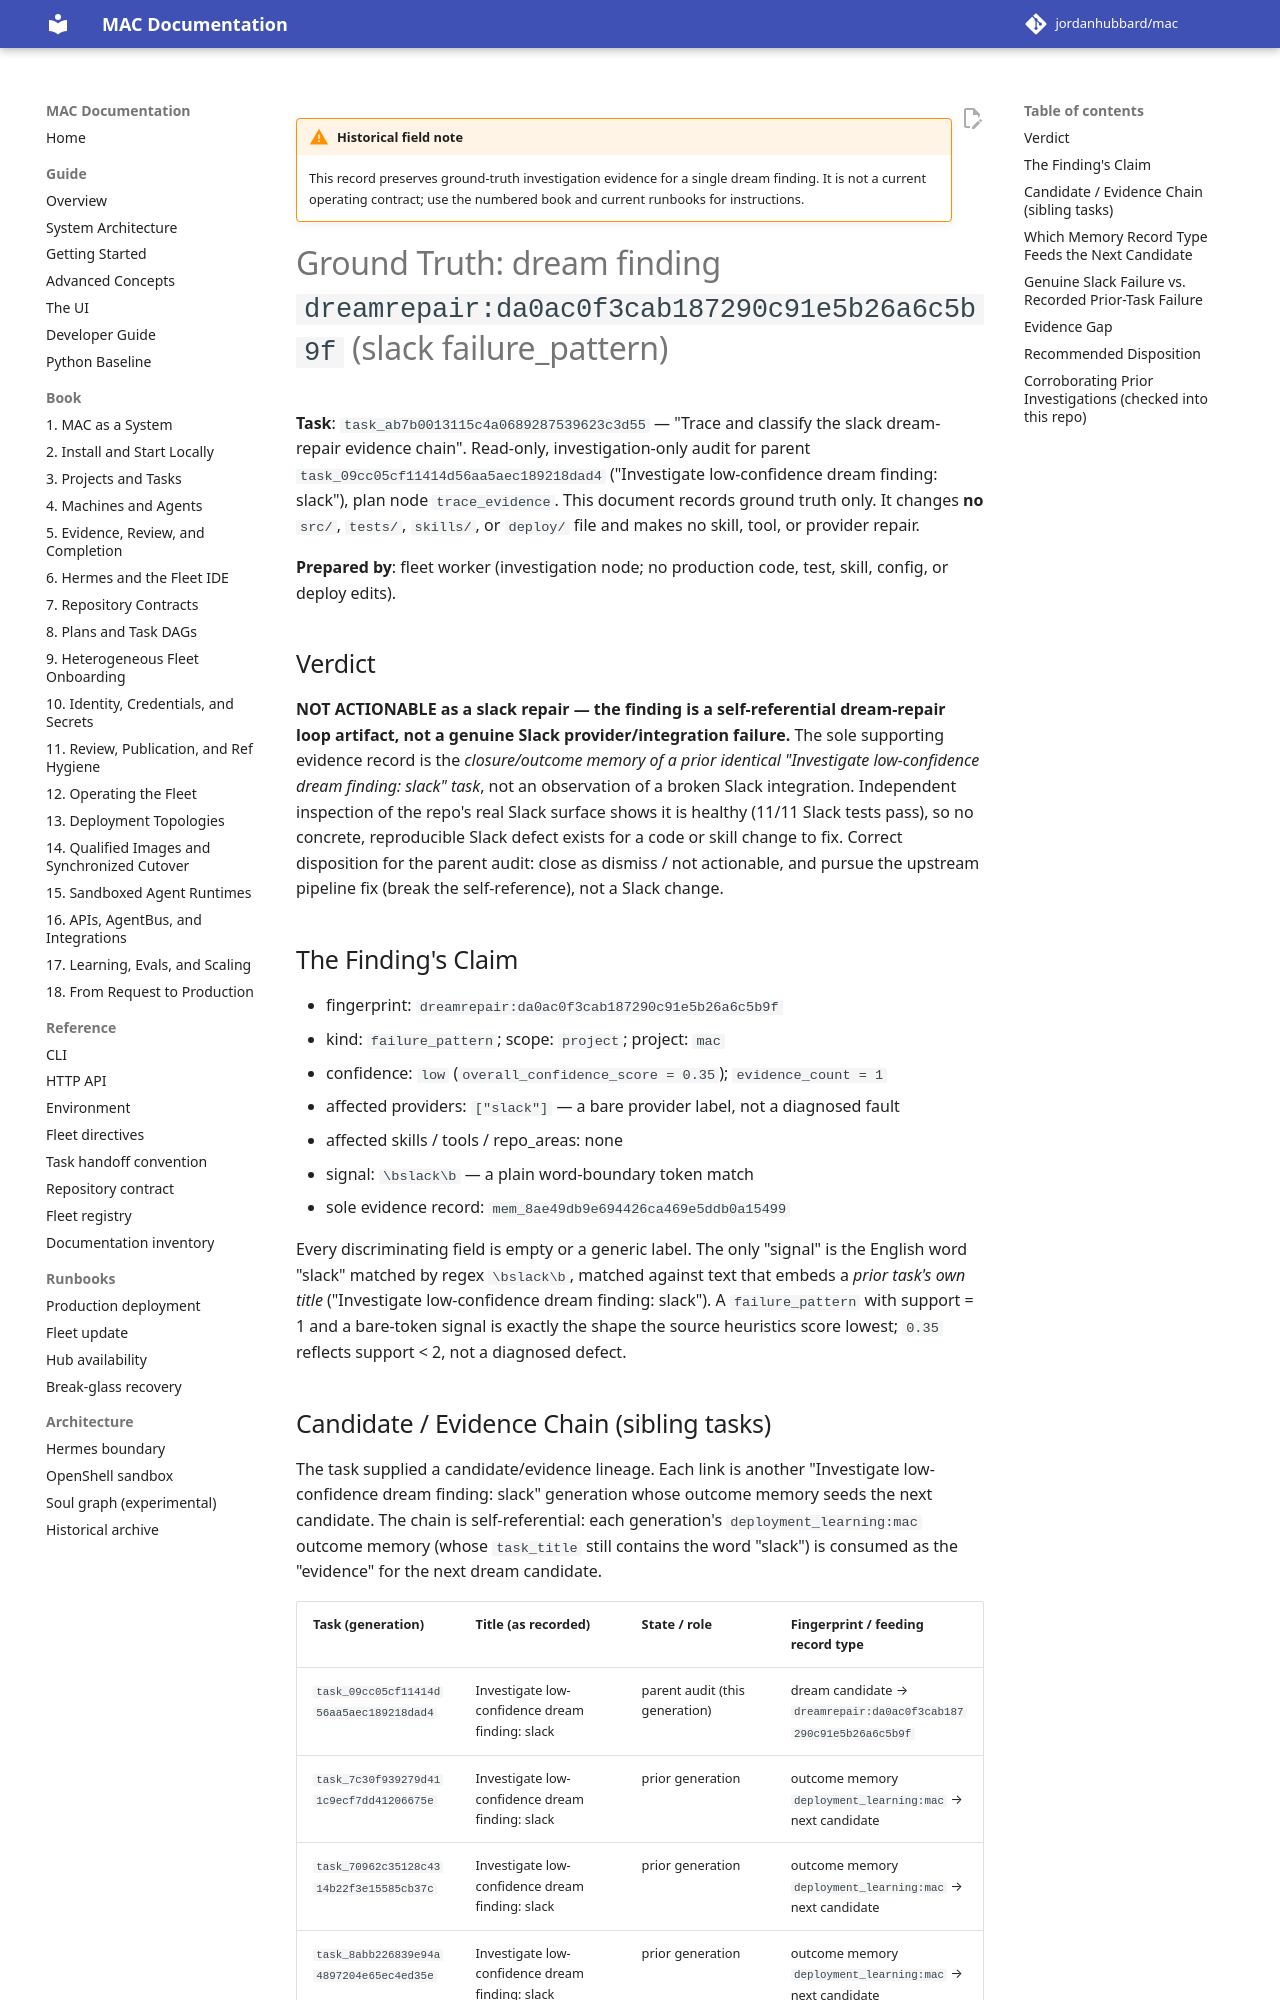

repository: jordanhubbard/mac · page: dev/archive/field-notes/investigation-dreamrepair-da0ac0f3-slack/index.html · generator: mkdocs

!!! warning "Historical field note"
    This record preserves ground-truth investigation evidence for a single dream
    finding. It is not a current operating contract; use the numbered book and
    current runbooks for instructions.

# Ground Truth: dream finding `dreamrepair:da0ac0f3cab187290c91e5b26a6c5b9f` (slack failure_pattern)

**Task**: `task_ab7b0013115c4a0689287539623c3d55` — "Trace and classify the slack
dream-repair evidence chain". Read-only, investigation-only audit for parent
`task_09cc05cf11414d56aa5aec189218dad4` ("Investigate low-confidence dream
finding: slack"), plan node `trace_evidence`. This document records ground truth
only. It changes **no** `src/`, `tests/`, `skills/`, or `deploy/` file and makes
no skill, tool, or provider repair.

**Prepared by**: fleet worker (investigation node; no production code, test,
skill, config, or deploy edits).

## Verdict

**NOT ACTIONABLE as a slack repair — the finding is a self-referential
dream-repair loop artifact, not a genuine Slack provider/integration failure.**
The sole supporting evidence record is the *closure/outcome memory of a prior
identical "Investigate low-confidence dream finding: slack" task*, not an
observation of a broken Slack integration. Independent inspection of the repo's
real Slack surface shows it is healthy (11/11 Slack tests pass), so no concrete,
reproducible Slack defect exists for a code or skill change to fix. Correct
disposition for the parent audit: close as dismiss / not actionable, and pursue
the upstream pipeline fix (break the self-reference), not a Slack change.

## The Finding's Claim

- fingerprint: `dreamrepair:da0ac0f3cab187290c91e5b26a6c5b9f`
- kind: `failure_pattern`; scope: `project`; project: `mac`
- confidence: `low` (`overall_confidence_score = 0.35`); `evidence_count = 1`
- affected providers: `["slack"]` — a bare provider label, not a diagnosed fault
- affected skills / tools / repo_areas: none
- signal: `\bslack\b` — a plain word-boundary token match
- sole evidence record: `mem_8ae49db9e694426ca469e5ddb0a15499`

Every discriminating field is empty or a generic label. The only "signal" is the
English word "slack" matched by regex `\bslack\b`, matched against text that
embeds a *prior task's own title* ("Investigate low-confidence dream finding:
slack"). A `failure_pattern` with support = 1 and a bare-token signal is exactly
the shape the source heuristics score lowest; `0.35` reflects support < 2, not a
diagnosed defect.
